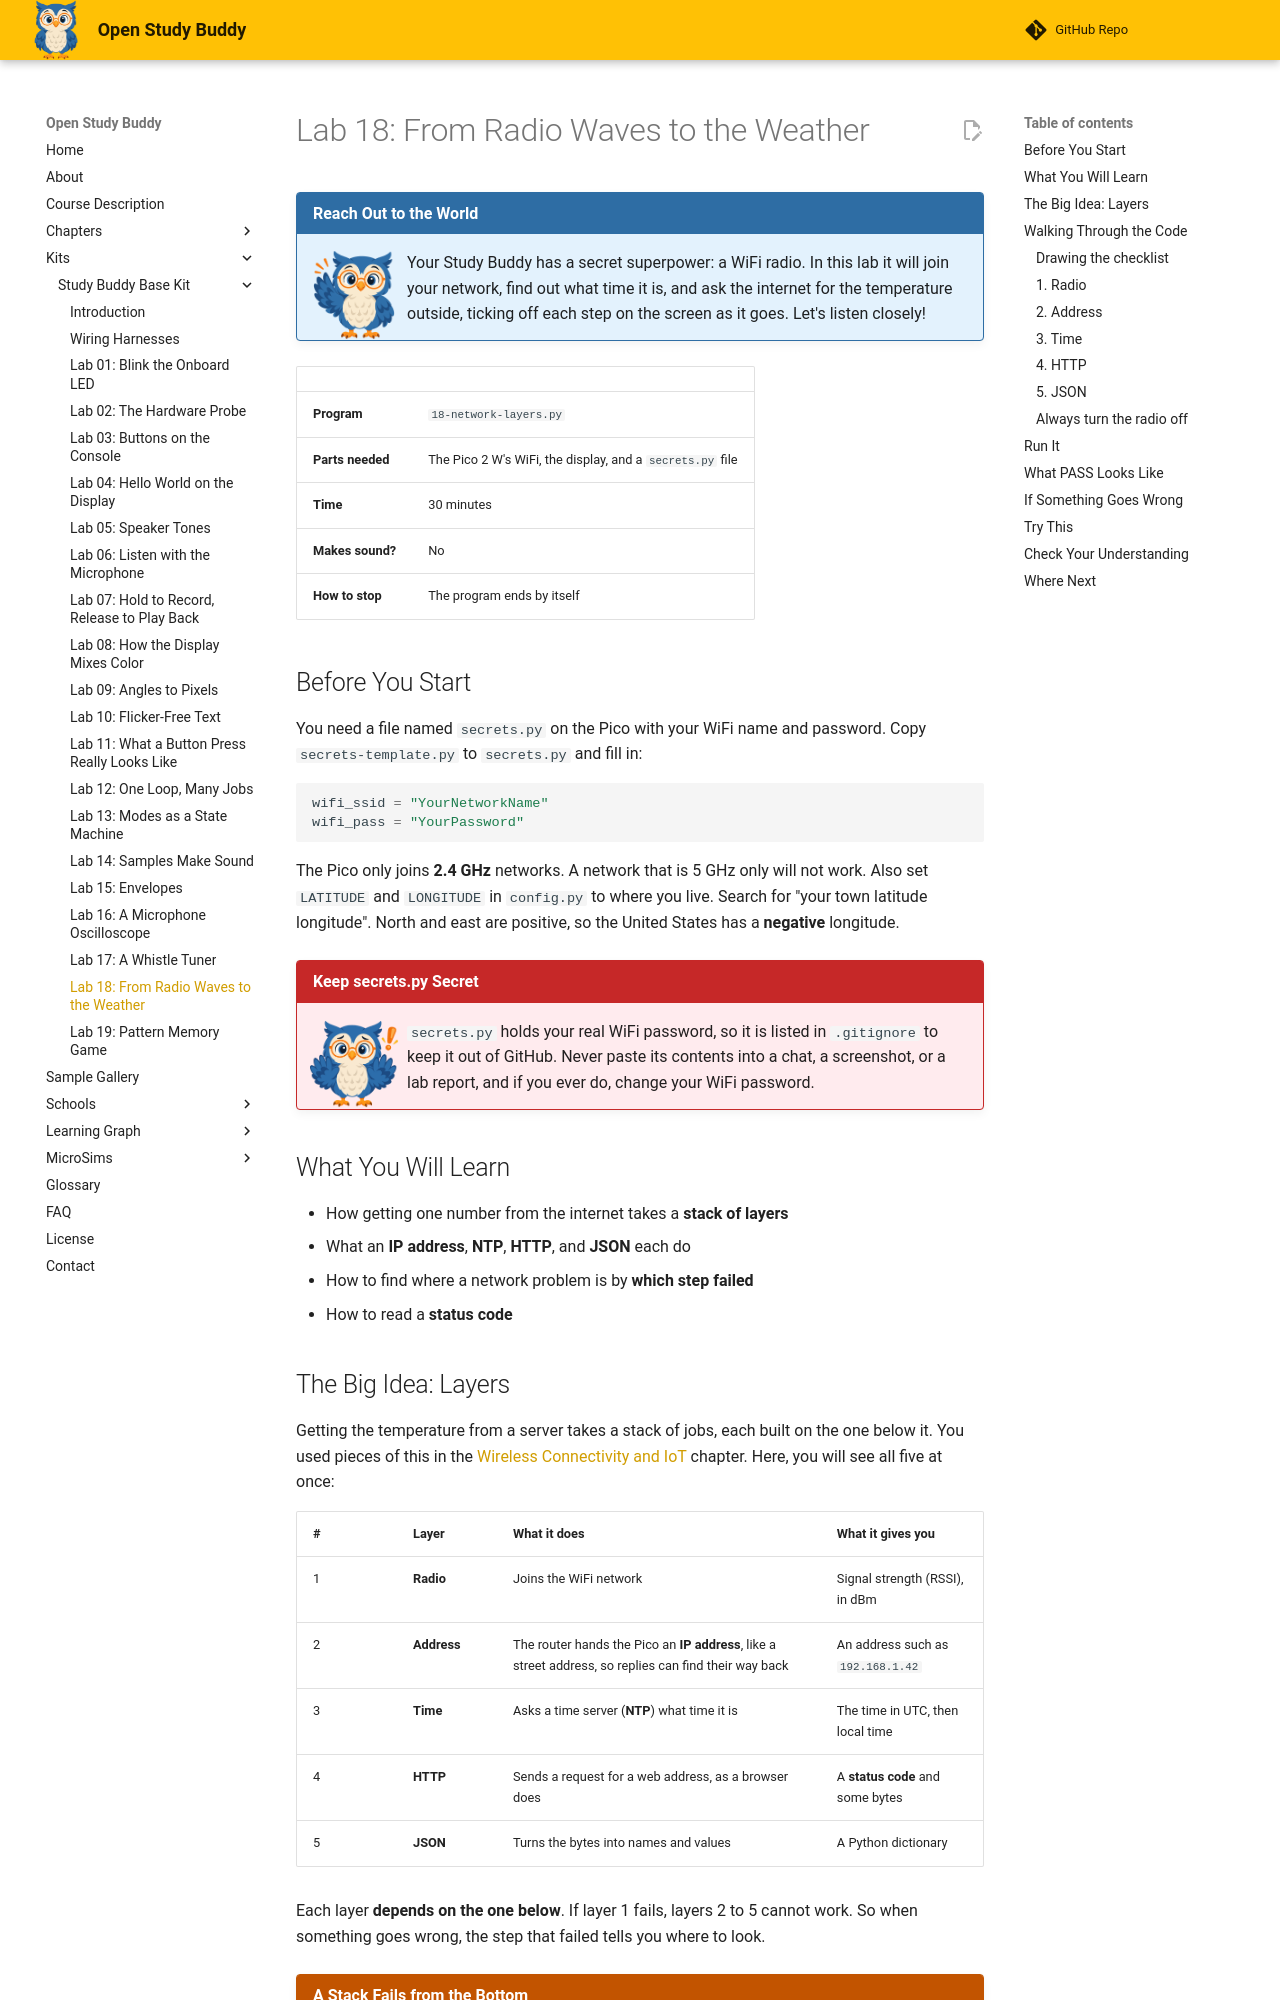

repository: dmccreary/open-study-buddy · page: kits/study-buddy-base/18-network-layers/index.html · generator: mkdocs

---
title: "Lab 18: From Radio Waves to the Weather"
description: "Go from nothing to today's temperature in five steps (radio, address, time, HTTP, JSON), with each layer ticked off on the display so you can see exactly where a failure happens."
---

# Lab 18: From Radio Waves to the Weather

!!! mascot-welcome "Reach Out to the World"
    ![Sage waving welcome](../../img/mascot/welcome.png){ class="mascot-admonition-img" }
    Your Study Buddy has a secret superpower: a WiFi radio. In this lab it will join your network, find out what time it is, and ask the internet for the temperature outside, ticking off each step on the screen as it goes. Let's listen closely!

| | |
|---|---|
| **Program** | `18-network-layers.py` |
| **Parts needed** | The Pico 2 W's WiFi, the display, and a `secrets.py` file |
| **Time** | 30 minutes |
| **Makes sound?** | No |
| **How to stop** | The program ends by itself |

## Before You Start

You need a file named `secrets.py` on the Pico with your WiFi name and password. Copy
`secrets-template.py` to `secrets.py` and fill in:

```python
wifi_ssid = "YourNetworkName"
wifi_pass = "YourPassword"
```

The Pico only joins **2.4 GHz** networks. A network that is 5 GHz only will not work. Also set
`LATITUDE` and `LONGITUDE` in `config.py` to where you live. Search for "your town latitude
longitude". North and east are positive, so the United States has a **negative** longitude.

!!! mascot-warning "Keep secrets.py Secret"
    ![Sage warning](../../img/mascot/warning.png){ class="mascot-admonition-img" }
    `secrets.py` holds your real WiFi password, so it is listed in `.gitignore` to keep it out of GitHub. Never paste its contents into a chat, a screenshot, or a lab report, and if you ever do, change your WiFi password.

## What You Will Learn

* How getting one number from the internet takes a **stack of layers**
* What an **IP address**, **NTP**, **HTTP**, and **JSON** each do
* How to find where a network problem is by **which step failed**
* How to read a **status code**
